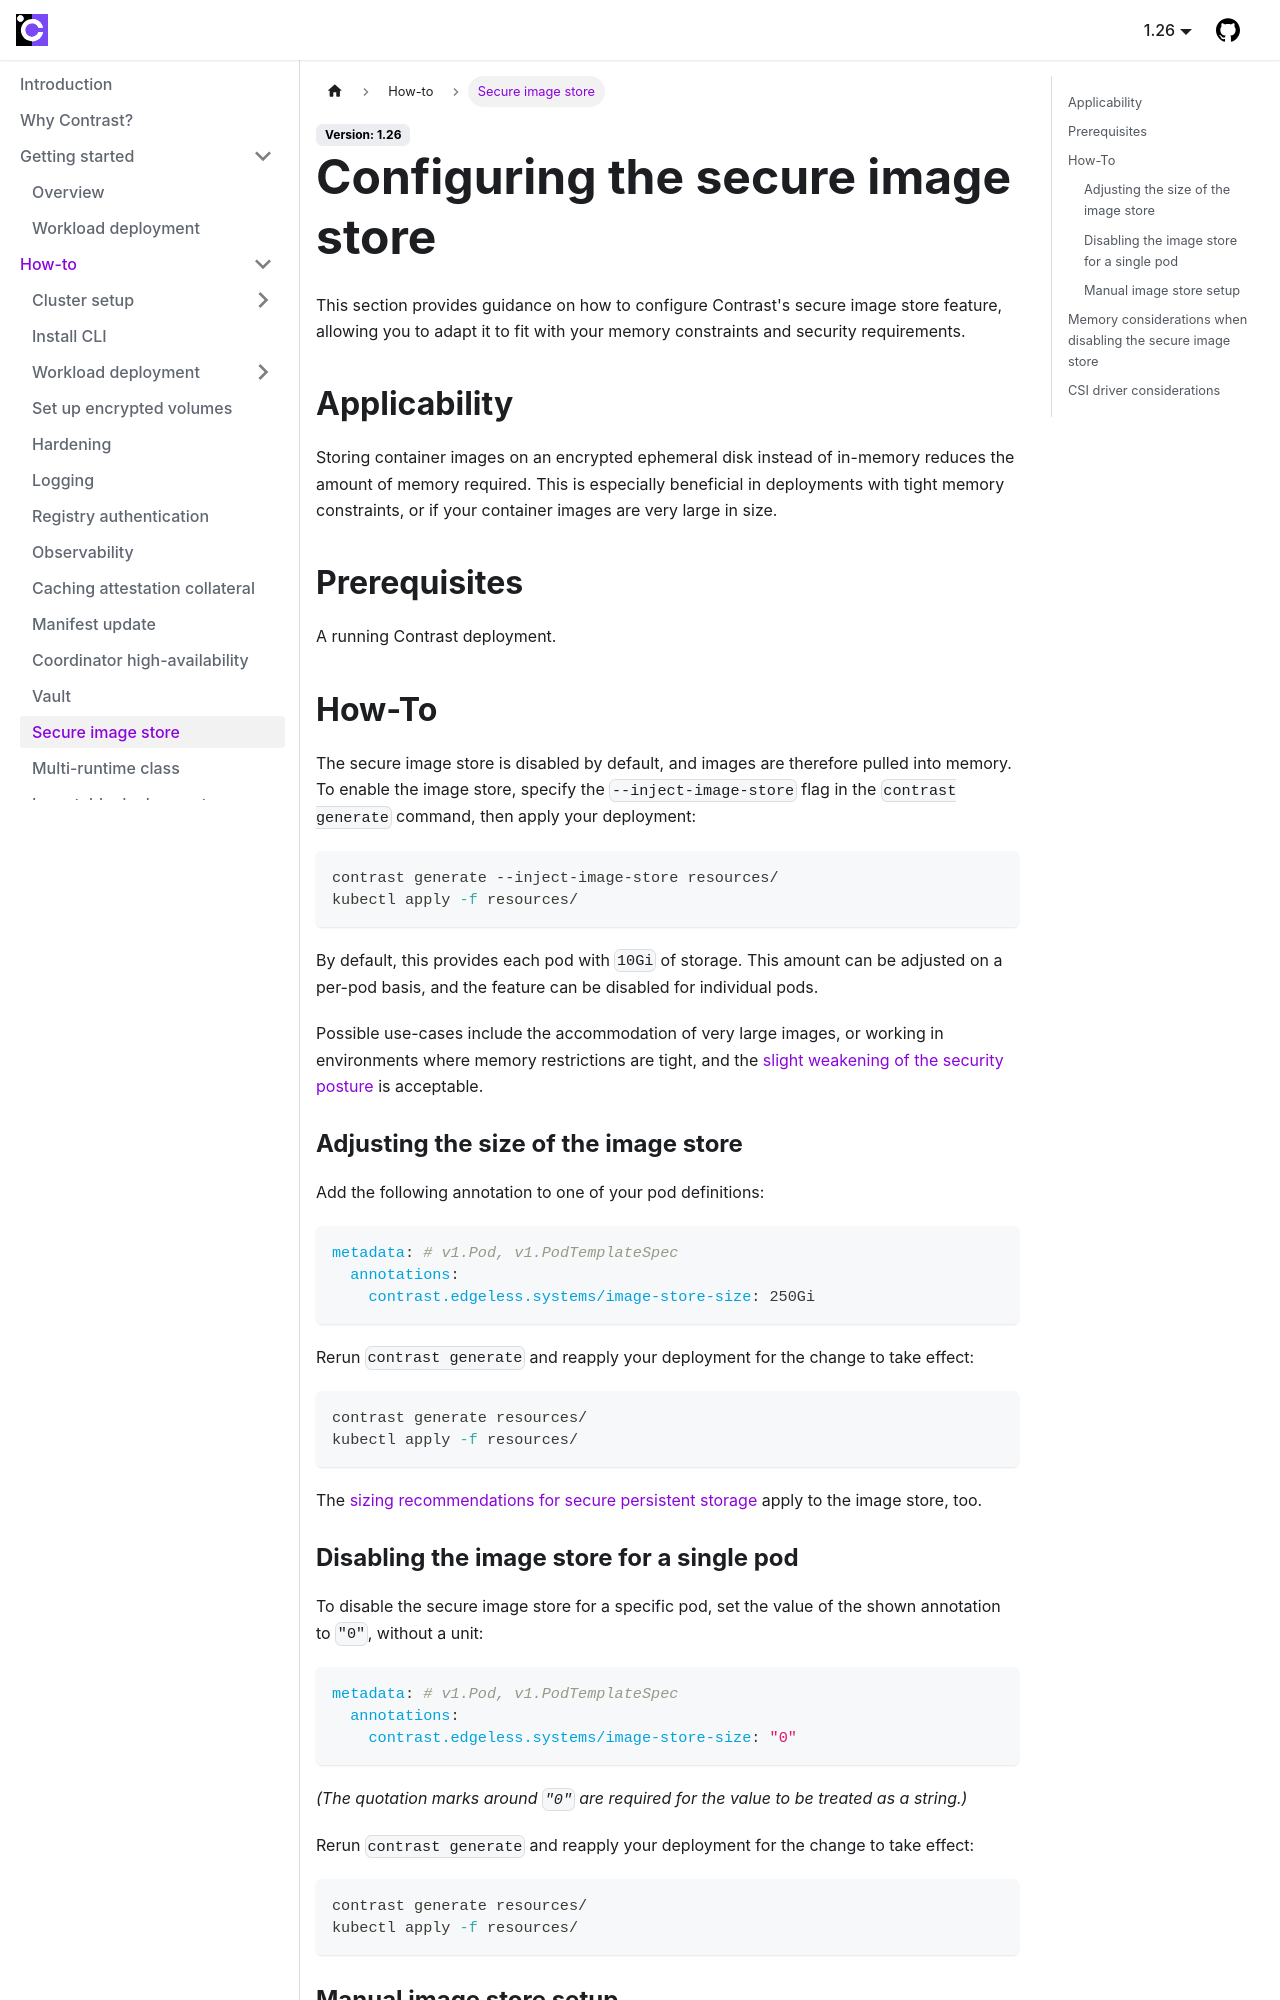

repository: edgelesssys/contrast · page: howto/secure-image-store.html · generator: docusaurus

# Configuring the secure image store

This section provides guidance on how to configure Contrast's secure image store feature, allowing you to adapt it to fit with your memory constraints and security requirements.

## Applicability

Storing container images on an encrypted ephemeral disk instead of in-memory reduces the amount of memory required.
This is especially beneficial in deployments with tight memory constraints, or if your container images are very large in size.

## Prerequisites

A running Contrast deployment.

## How-To

The secure image store is disabled by default, and images are therefore pulled into memory.
To enable the image store, specify the `--inject-image-store` flag in the `contrast generate` command, then apply your deployment:

```bash
contrast generate --inject-image-store resources/
kubectl apply -f resources/
```

By default, this provides each pod with `10Gi` of storage.
This amount can be adjusted on a per-pod basis, and the feature can be disabled for individual pods.

Possible use-cases include the accommodation of very large images, or working in environments where memory restrictions are tight, and the [slight weakening of the security posture](./hardening#limitations-inherent-to-policy-checking) is acceptable.

### Adjusting the size of the image store

Add the following annotation to one of your pod definitions:

```yaml
metadata: # v1.Pod, v1.PodTemplateSpec
  annotations:
    contrast.edgeless.systems/image-store-size: 250Gi
```

Rerun `contrast generate` and reapply your deployment for the change to take effect:

```bash
contrast generate resources/
kubectl apply -f resources/
```

The [sizing recommendations for secure persistent storage](encrypted-storage.md#configuration) apply to the image store, too.

### Disabling the image store for a single pod

To disable the secure image store for a specific pod, set the value of the shown annotation to `"0"`, without a unit:

```yaml
metadata: # v1.Pod, v1.PodTemplateSpec
  annotations:
    contrast.edgeless.systems/image-store-size: "0"
```

*(The quotation marks around `"0"` are required for the value to be treated as a string.)*

Rerun `contrast generate` and reapply your deployment for the change to take effect:

```bash
contrast generate resources/
kubectl apply -f resources/
```
